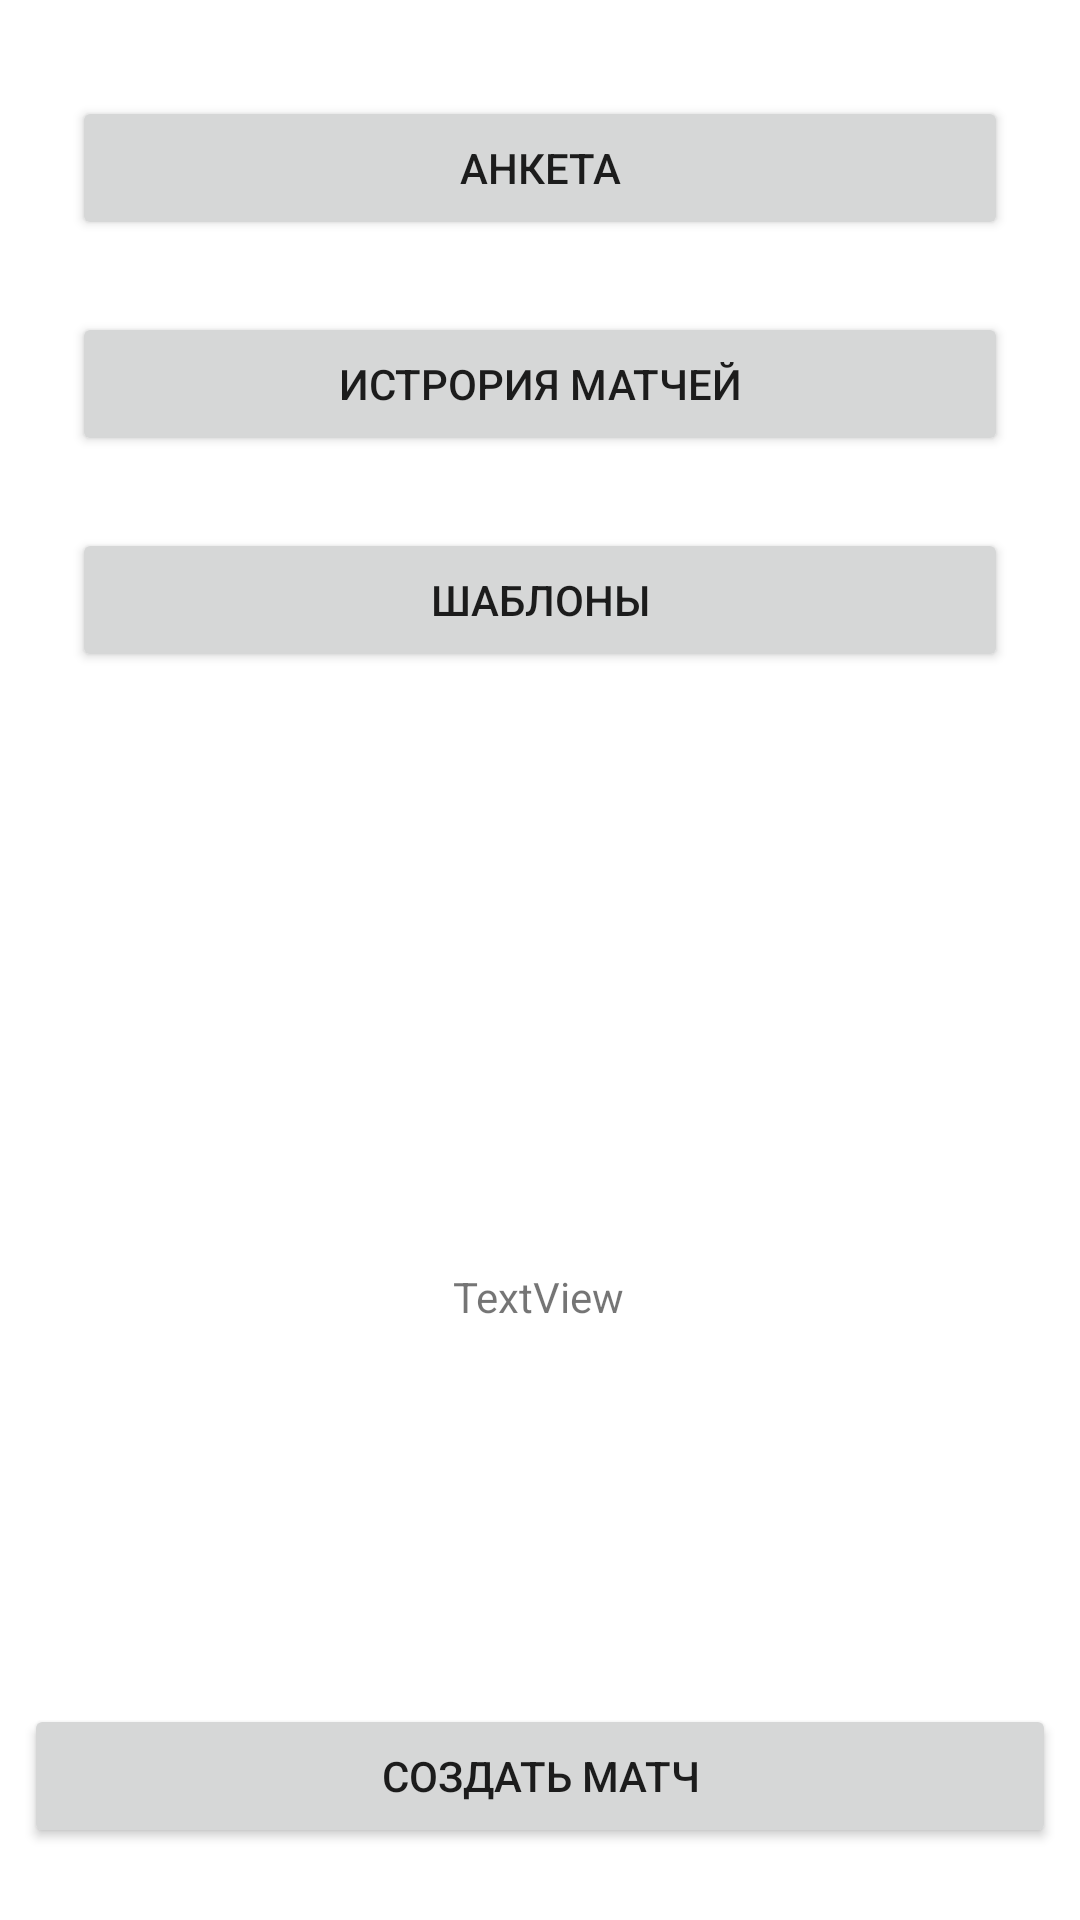

Here is an Android app screen rendered from its layout file. Give the layout XML and the strings, colors and styles it references.
<!-- AndroidManifest.xml: application theme Theme.GameHelper -->
<!-- res/layout/fragment_main_screen.xml -->
<?xml version="1.0" encoding="utf-8"?>
<layout xmlns:tools="http://schemas.android.com/tools"
    xmlns:android="http://schemas.android.com/apk/res/android"
    xmlns:app="http://schemas.android.com/apk/res-auto">
    <androidx.constraintlayout.widget.ConstraintLayout
        android:layout_width="match_parent"
        android:layout_height="match_parent"
        tools:context=".presentation.fragments.MainScreenFragment">


        <TextView
            android:id="@+id/tvTest"
            android:layout_width="wrap_content"
            android:layout_height="wrap_content"
            android:text="TextView"
            app:layout_constraintBottom_toBottomOf="parent"
            app:layout_constraintEnd_toEndOf="parent"
            app:layout_constraintHorizontal_bias="0.498"
            app:layout_constraintStart_toStartOf="parent"
            app:layout_constraintTop_toBottomOf="@+id/btn_templates" />

        <Button
            android:id="@+id/btn_anketa"
            android:layout_width="0dp"
            android:layout_height="wrap_content"
            android:layout_marginStart="24dp"
            android:layout_marginTop="32dp"
            android:layout_marginEnd="24dp"
            android:text="@string/btn_anketa"
            app:layout_constraintEnd_toEndOf="parent"
            app:layout_constraintHorizontal_bias="0.498"
            app:layout_constraintStart_toStartOf="parent"
            app:layout_constraintTop_toTopOf="parent" />

        <Button
            android:id="@+id/btn_match_stories"
            android:layout_width="0dp"
            android:layout_height="wrap_content"
            android:layout_marginStart="24dp"
            android:layout_marginTop="24dp"
            android:layout_marginEnd="24dp"
            android:text="@string/btn_match_stories"
            app:layout_constraintEnd_toEndOf="parent"
            app:layout_constraintStart_toStartOf="parent"
            app:layout_constraintTop_toBottomOf="@+id/btn_anketa" />

        <Button
            android:id="@+id/btn_templates"
            android:layout_width="0dp"
            android:layout_height="wrap_content"
            android:layout_marginStart="24dp"
            android:layout_marginTop="24dp"
            android:layout_marginEnd="24dp"
            android:text="@string/btn_template"
            app:layout_constraintEnd_toEndOf="parent"
            app:layout_constraintStart_toStartOf="parent"
            app:layout_constraintTop_toBottomOf="@+id/btn_match_stories" />

        <Button
            android:id="@+id/btn_create_game"
            android:layout_width="0dp"
            android:layout_height="wrap_content"
            android:layout_marginStart="8dp"
            android:layout_marginEnd="8dp"
            android:layout_marginBottom="24dp"
            android:text="@string/btn_create_match"
            app:layout_constraintBottom_toBottomOf="parent"
            app:layout_constraintEnd_toEndOf="parent"
            app:layout_constraintStart_toStartOf="parent" />
    </androidx.constraintlayout.widget.ConstraintLayout>
</layout>
<!-- resources referenced by this layout -->
<resources>
  <string name="btn_anketa">Анкета</string>
  <string name="btn_create_match">Создать матч</string>
  <string name="btn_match_stories">Истрория матчей</string>
  <string name="btn_template">Шаблоны</string>
  <style name="Theme.GameHelper" parent="Theme.MaterialComponents.DayNight.DarkActionBar">
          
          <item name="colorPrimary">@color/purple_500</item>
          <item name="colorPrimaryVariant">@color/purple_700</item>
          <item name="colorOnPrimary">@color/white</item>
          
          <item name="colorSecondary">@color/teal_200</item>
          <item name="colorSecondaryVariant">@color/teal_700</item>
          <item name="colorOnSecondary">@color/black</item>
          
          <item name="android:statusBarColor" tools:targetApi="l">?attr/colorPrimaryVariant</item>
          
      </style>
  <color name="purple_500">#FF6200EE</color>
  <color name="purple_700">#FF3700B3</color>
  <color name="white">#FFFFFFFF</color>
  <color name="teal_200">#FF03DAC5</color>
  <color name="teal_700">#FF018786</color>
  <color name="black">#FF000000</color>
</resources>
